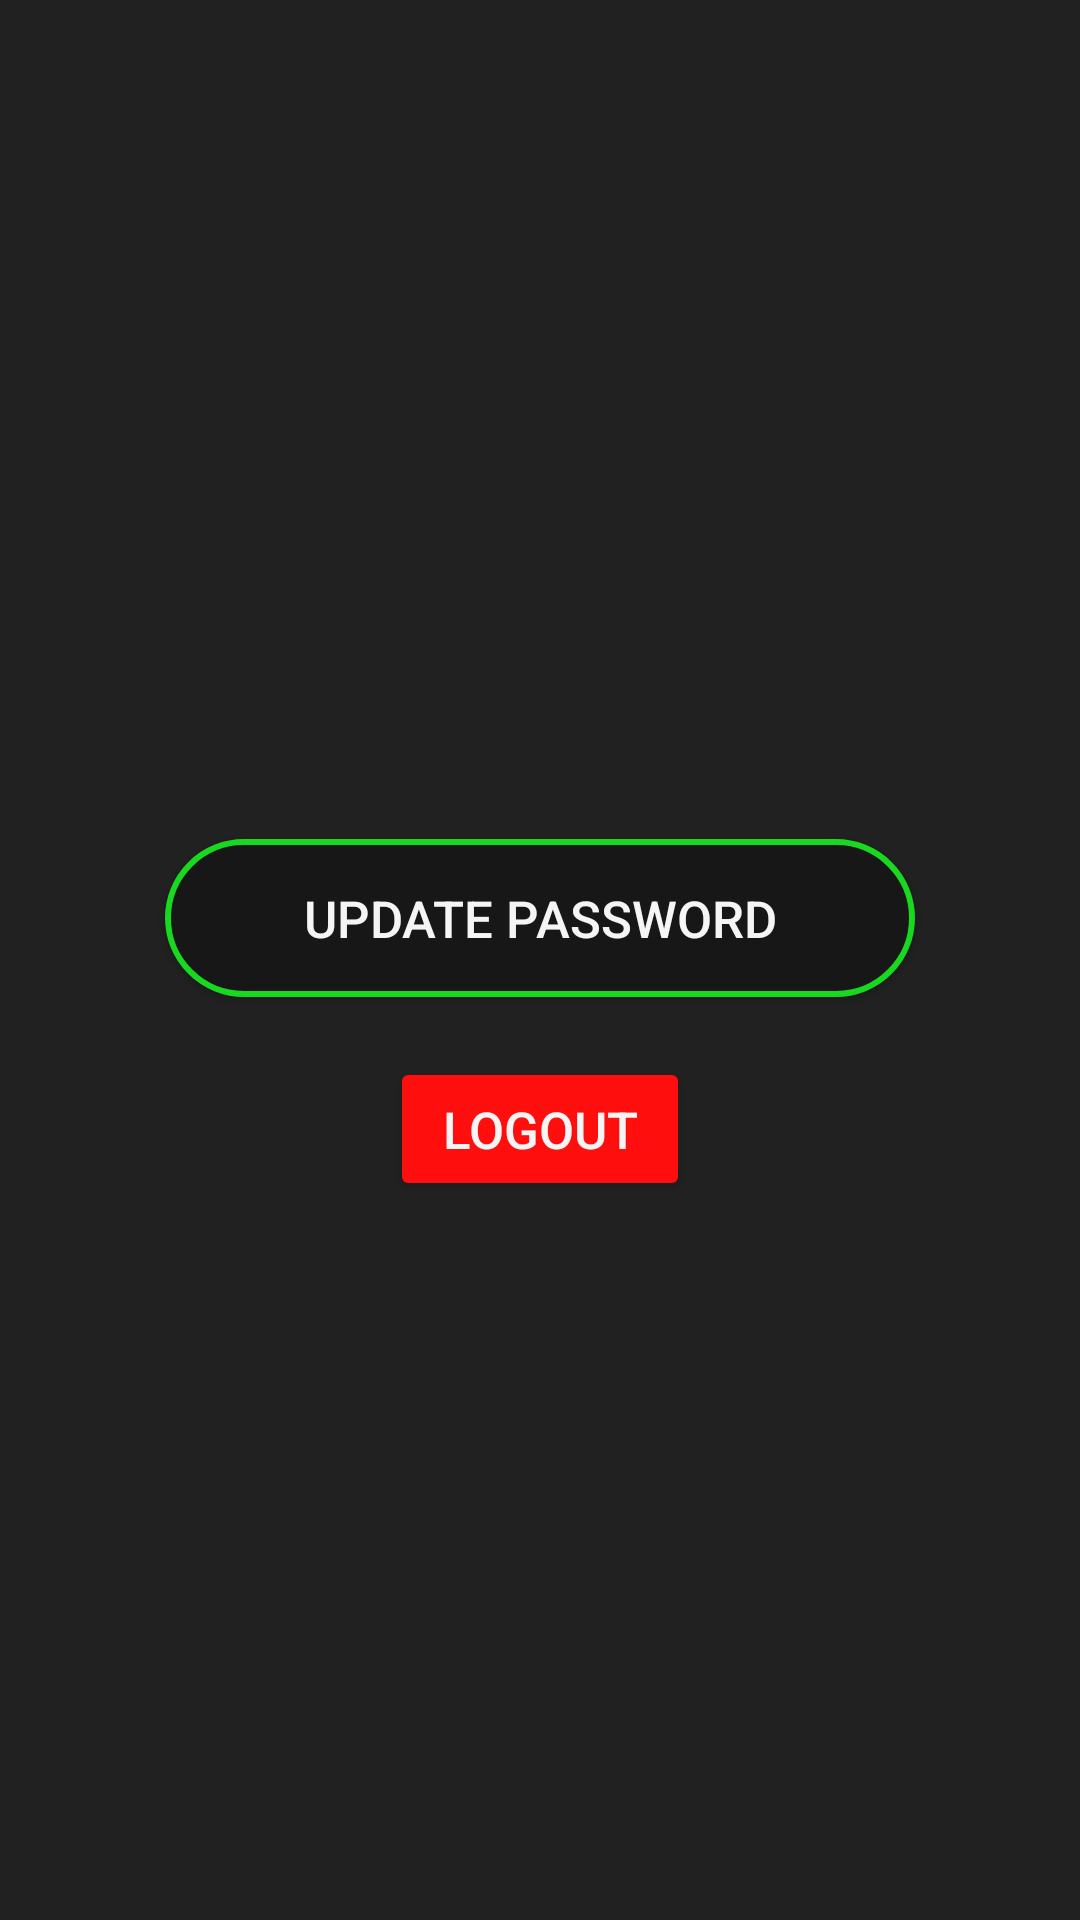

The Android layout XML behind this screen, and the referenced resources:
<!-- AndroidManifest.xml: application theme Base.Theme.BottomNavigation -->
<!-- res/layout/fragment_settings.xml -->
<?xml version="1.0" encoding="utf-8"?>
<RelativeLayout xmlns:android="http://schemas.android.com/apk/res/android"
    xmlns:tools="http://schemas.android.com/tools"
    android:layout_width="match_parent"
    android:layout_height="match_parent"
    tools:context=".botNavBar.Settings"
    android:gravity="center"
    android:background="@color/black_main"
    android:padding="16dp"
    android:layout_centerInParent="true">

    <androidx.appcompat.widget.AppCompatButton
        android:id="@+id/btnProfile"
        android:layout_width="250dp"
        android:layout_height="wrap_content"
        android:layout_centerHorizontal="true"
        android:layout_marginTop="40dp"
        android:background="@drawable/edittext_background"
        android:padding="15dp"
        android:text="Update Password"
        android:textColor="@color/white"
        android:textSize="17sp" >
    </androidx.appcompat.widget.AppCompatButton>

    <Button
        android:id="@+id/btnLogout"
        android:layout_width="100dp"
        android:layout_height="wrap_content"
        android:text="Logout"
        android:layout_below="@id/btnProfile"
        android:layout_centerHorizontal="true"
        android:layout_marginTop="20dp"
        android:backgroundTint="@color/danger"
        android:textColor="@color/white"
        android:textSize="17sp"
        android:padding="12dp" />

</RelativeLayout>
<!-- resources referenced by this layout -->
<resources>
  <color name="black_main">#212121</color>
  <color name="danger">#FF0E0E</color>
  <color name="white">#F5F5F5</color>
  <!-- drawable edittext_background (drawable) -->
  <?xml version="1.0" encoding="utf-8"?>
  <shape xmlns:android="http://schemas.android.com/apk/res/android">
      <solid android:color="@color/black_nav"/>
      <corners android:radius="50dp"/>
      <stroke android:color="@color/green" android:width="2dp"/>
  </shape>
  <style name="Base.Theme.BottomNavigation" parent="Theme.AppCompat.Light.NoActionBar">
          <item name="colorPrimary">@color/black_main</item>
      </style>
  <color name="black_nav">#171717</color>
  <color name="green">#18D920</color>
</resources>
